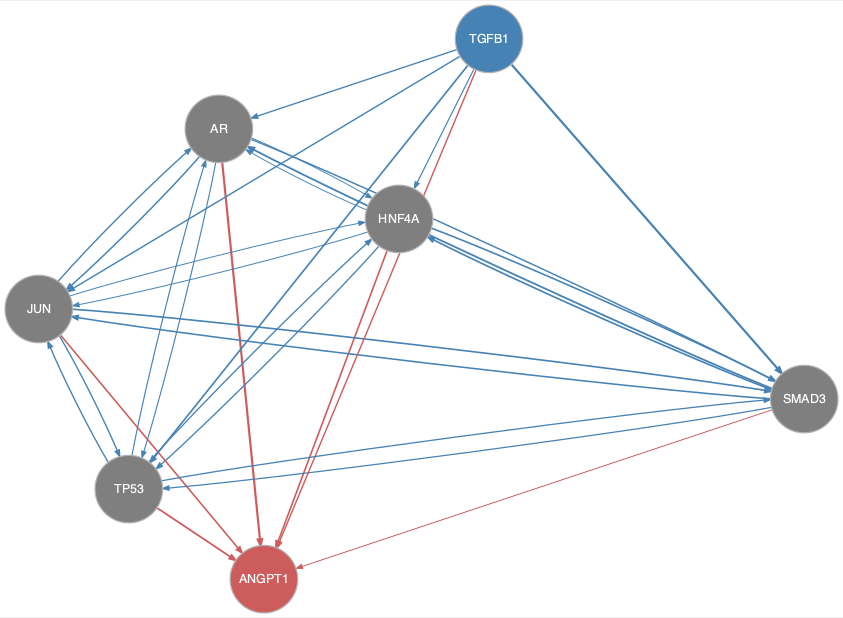

The file beside this chart, header and first rows:
from	to
AR	HNF4A
AR	JUN
AR	SMAD3
AR	TP53
HNF4A	AR
HNF4A	JUN
HNF4A	SMAD3
HNF4A	TP53
JUN	AR
JUN	HNF4A
JUN	SMAD3
JUN	TP53
SMAD3	AR
SMAD3	HNF4A
SMAD3	JUN
SMAD3	TP53
TGFB1	AR
TGFB1	HNF4A
TGFB1	JUN
TGFB1	SMAD3
TGFB1	TP53
TP53	AR
TP53	HNF4A
TP53	JUN
TP53	SMAD3
AR	ANGPT1
HNF4A	ANGPT1
JUN	ANGPT1
SMAD3	ANGPT1
TGFB1	ANGPT1
TP53	ANGPT1
